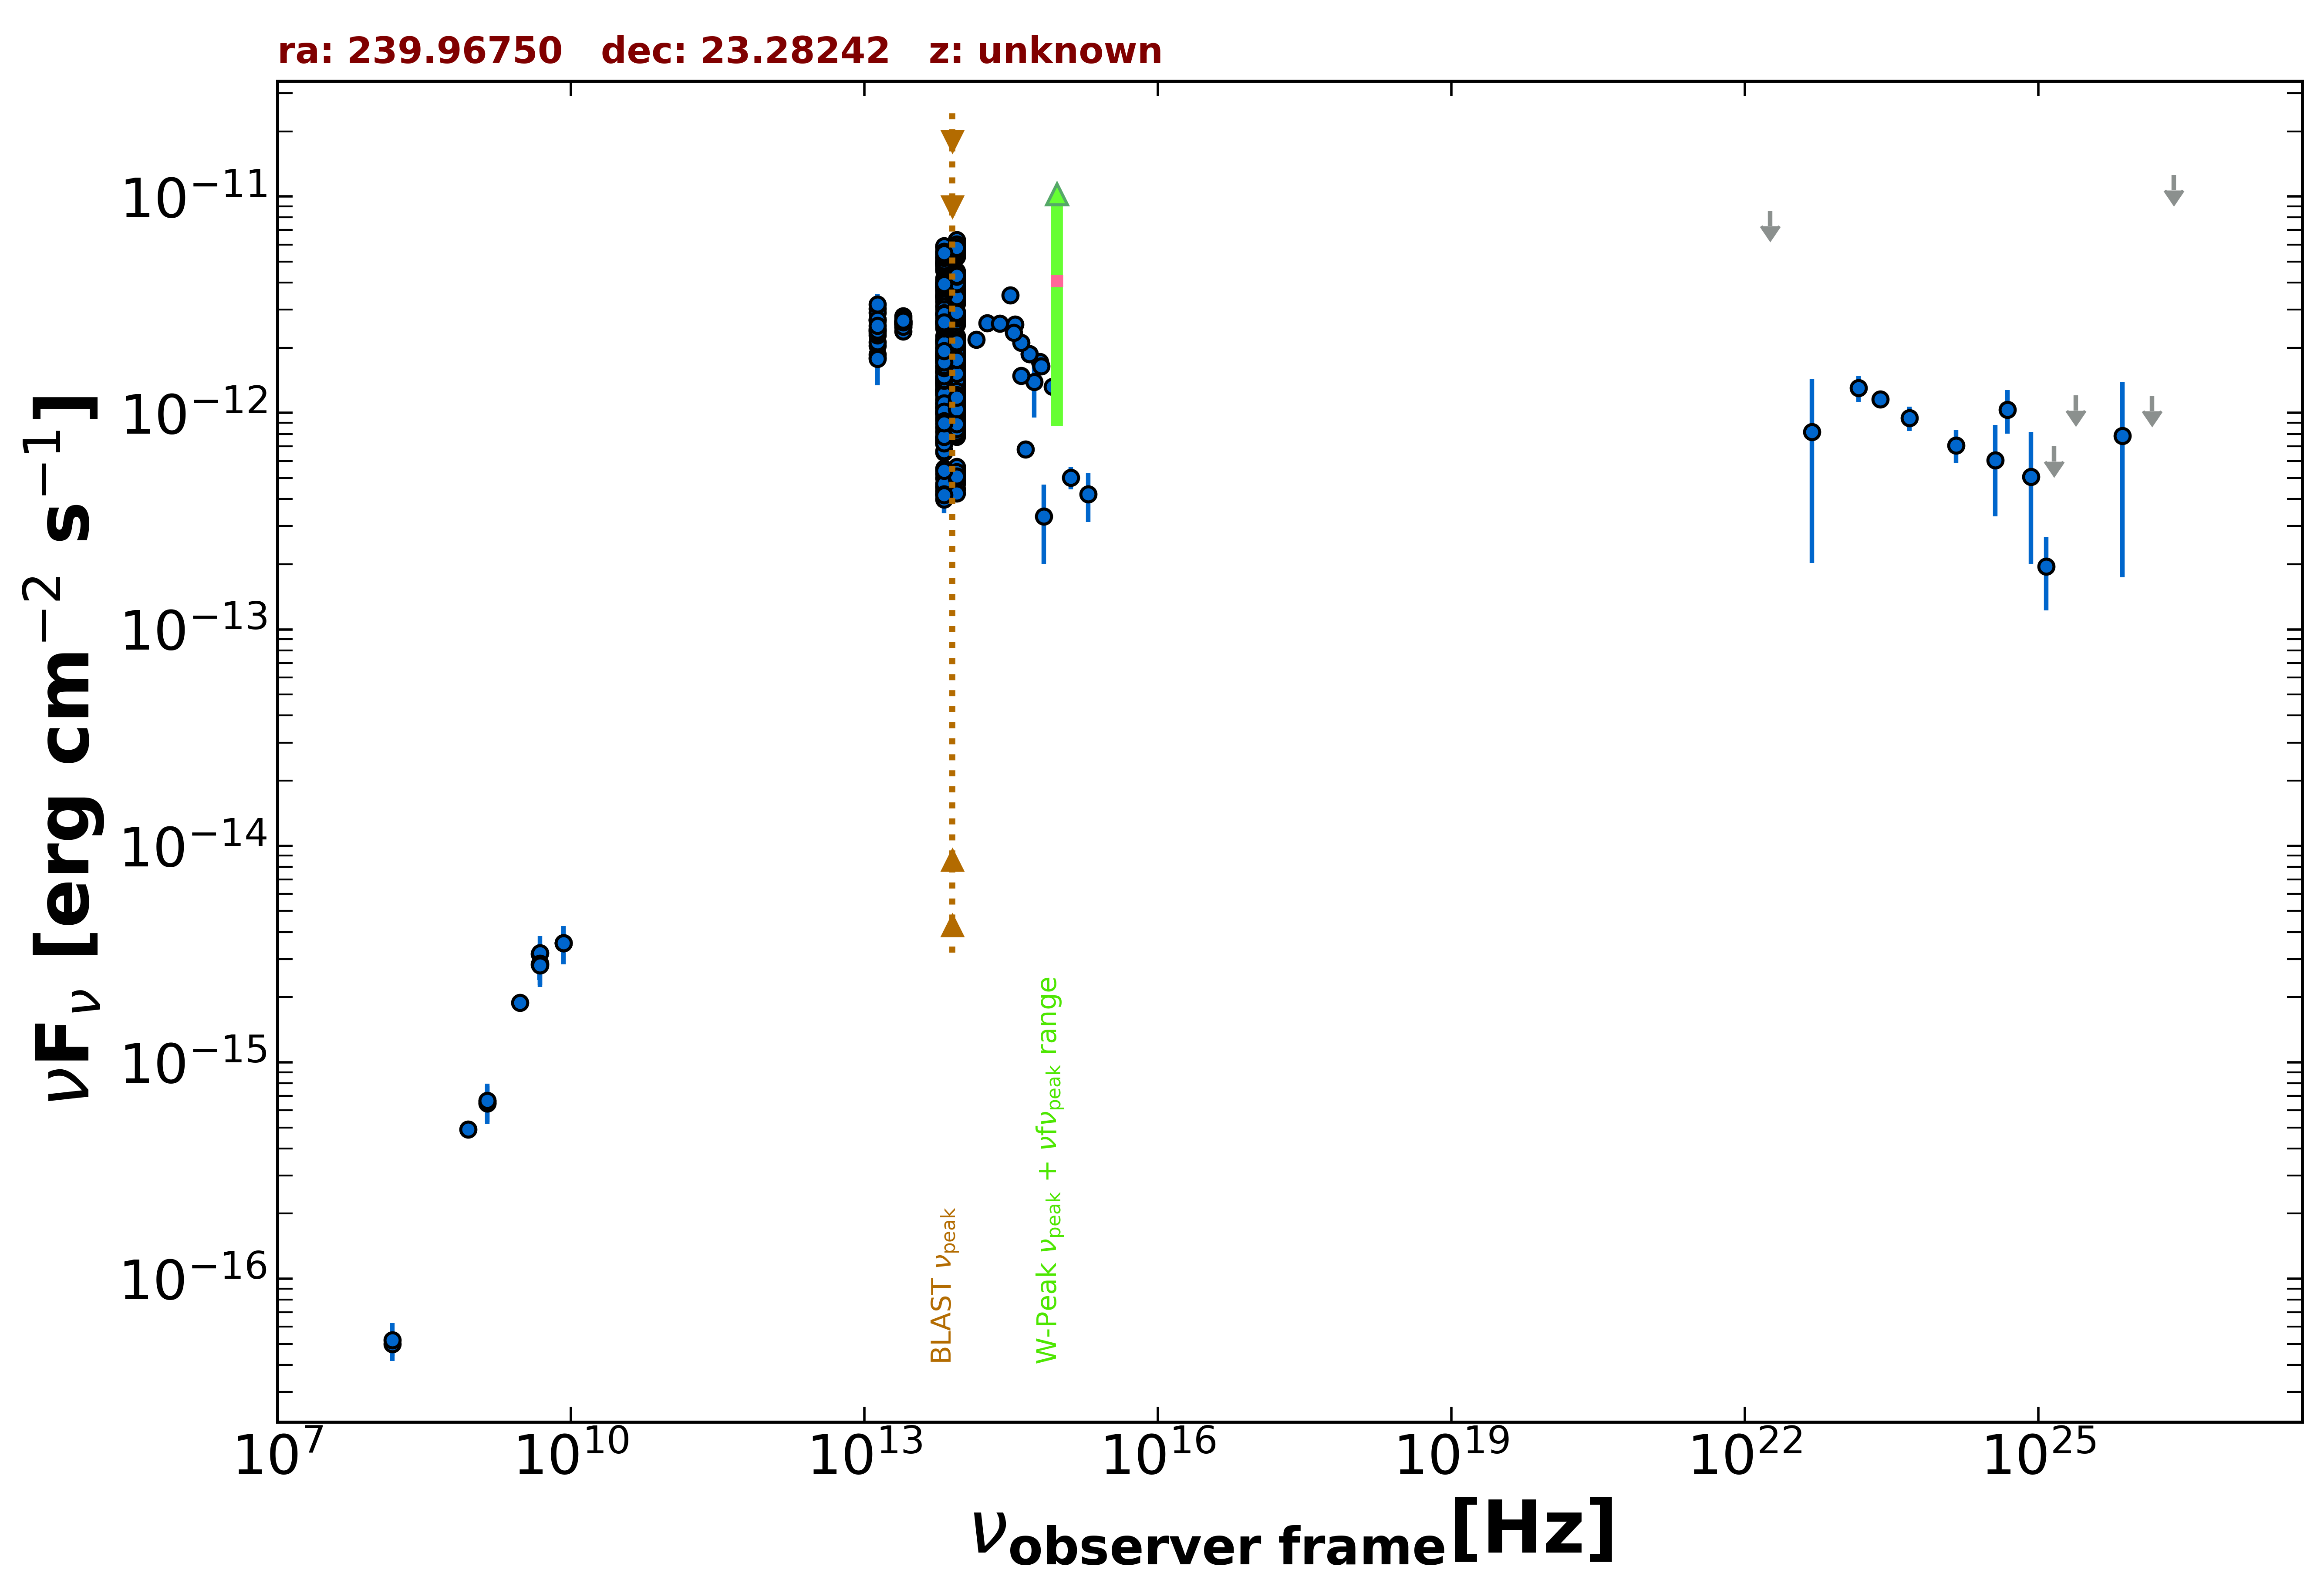

Data behind this chart, as committed beside it:
freq., flux, err_flux, MJD_start, MJD_end, flag, catalog, reference
1.400e+09, 6.633e-16, 1.900e-18, 55000, 55000, , FIRST, White et al. 1997  ApJ  475 479
1.400e+09, 6.482e-16, 1.960e-17, 55000, 55000, , NVSS, Condon et al. 1998  AJ  115  1693
8.870e+08, 4.896e-16, 3.905e-17, 55000, 55000, , RACS, Hale et al. 2021  PASA  38  e058
3.000e+09, 1.884e-15, 7.000e-18, 55000, 55000, , VLASSQL, Gordon et al. 2021  ApJS  255  30
1.500e+08, 4.995e-17, 6.150e-18, 55000, 55000, , TGSS150, Intema et al. 2017  A&A  598  A781
8.400e+09, 3.553e-15, 0.000e+00, 55000, 55000, , CRATES, Healey et al. 2007  ApJS  171  61
4.800e+09, 3.168e-15, 3.360e-16, 55000, 55000, , GB6, Gregory et al. 1996  ApJS  103  427
4.800e+09, 2.832e-15, 4.320e-16, 55000, 55000, , GB87, Gregory et al. 1992  VizieR  VIII/14/j20…
1.389e+14, 2.186e-12, 1.390e-13, 55000, 55000, , 2MASS, Skrutskie et al. 2006  AJ  131  1163
1.804e+14, 2.601e-12, 1.510e-13, 55000, 55000, , 2MASS, Skrutskie et al. 2006  AJ  131  1163
2.427e+14, 2.587e-12, 1.240e-13, 55000, 55000, , 2MASS, Skrutskie et al. 2006  AJ  131  1163
8.817e+13, 1.893e-12, 4.500e-15, 55000, 55000, , UNWISE, Schlafly et al. 2019  ApJS  240  30
6.517e+13, 1.886e-12, 5.500e-15, 55000, 55000, , UNWISE, Schlafly et al. 2019  ApJS  240  30
8.817e+13, 3.465e-12, 7.350e-14, 55000, 55000, , WISE, Wright et al. 2010  AJ  140  1868
6.517e+13, 3.280e-12, 6.350e-14, 55000, 55000, , WISE, Wright et al. 2010  AJ  140  1868
2.498e+13, 2.606e-12, 6.450e-14, 55000, 55000, , WISE, Wright et al. 2010  AJ  140  1868
1.363e+13, 2.445e-12, 1.490e-13, 55000, 55000, , WISE, Wright et al. 2010  AJ  140  1868
8.817e+13, 1.613e-12, 4.900e-14, 57240, 57240, , NEOWISE, Mainzer et al. 2014  ApJ  792  30
6.517e+13, 1.460e-12, 5.150e-14, 57240, 57240, , NEOWISE, Mainzer et al. 2014  ApJ  792  30
8.817e+13, 1.713e-12, 5.200e-14, 57241, 57241, , NEOWISE, Mainzer et al. 2014  ApJ  792  30
6.517e+13, 1.547e-12, 5.000e-14, 57241, 57241, , NEOWISE, Mainzer et al. 2014  ApJ  792  30
8.817e+13, 1.588e-12, 5.000e-14, 57240, 57240, , NEOWISE, Mainzer et al. 2014  ApJ  792  30
6.517e+13, 1.521e-12, 6.300e-14, 57240, 57240, , NEOWISE, Mainzer et al. 2014  ApJ  792  30
8.817e+13, 1.624e-12, 4.800e-14, 57240, 57240, , NEOWISE, Mainzer et al. 2014  ApJ  792  30
6.517e+13, 1.615e-12, 5.200e-14, 57240, 57240, , NEOWISE, Mainzer et al. 2014  ApJ  792  30
8.817e+13, 1.575e-12, 4.650e-14, 57240, 57240, , NEOWISE, Mainzer et al. 2014  ApJ  792  30
6.517e+13, 1.545e-12, 5.250e-14, 57240, 57240, , NEOWISE, Mainzer et al. 2014  ApJ  792  30
8.817e+13, 1.629e-12, 4.350e-14, 57240, 57240, , NEOWISE, Mainzer et al. 2014  ApJ  792  30
6.517e+13, 1.543e-12, 6.100e-14, 57240, 57240, , NEOWISE, Mainzer et al. 2014  ApJ  792  30
8.817e+13, 1.709e-12, 4.400e-14, 57240, 57240, , NEOWISE, Mainzer et al. 2014  ApJ  792  30
6.517e+13, 1.550e-12, 5.250e-14, 57240, 57240, , NEOWISE, Mainzer et al. 2014  ApJ  792  30
8.817e+13, 1.629e-12, 4.500e-14, 57240, 57240, , NEOWISE, Mainzer et al. 2014  ApJ  792  30
6.517e+13, 1.433e-12, 5.950e-14, 57240, 57240, , NEOWISE, Mainzer et al. 2014  ApJ  792  30
8.817e+13, 1.607e-12, 5.000e-14, 57240, 57240, , NEOWISE, Mainzer et al. 2014  ApJ  792  30
6.517e+13, 1.600e-12, 5.300e-14, 57240, 57240, , NEOWISE, Mainzer et al. 2014  ApJ  792  30
8.817e+13, 1.664e-12, 5.050e-14, 57240, 57240, , NEOWISE, Mainzer et al. 2014  ApJ  792  30
6.517e+13, 1.573e-12, 5.800e-14, 57240, 57240, , NEOWISE, Mainzer et al. 2014  ApJ  792  30
8.817e+13, 1.612e-12, 4.300e-14, 57240, 57240, , NEOWISE, Mainzer et al. 2014  ApJ  792  30
6.517e+13, 1.430e-12, 5.250e-14, 57240, 57240, , NEOWISE, Mainzer et al. 2014  ApJ  792  30
8.817e+13, 1.522e-12, 5.300e-14, 57240, 57240, , NEOWISE, Mainzer et al. 2014  ApJ  792  30
6.517e+13, 1.535e-12, 6.100e-14, 57240, 57240, , NEOWISE, Mainzer et al. 2014  ApJ  792  30
8.817e+13, 1.540e-12, 4.700e-14, 57241, 57241, , NEOWISE, Mainzer et al. 2014  ApJ  792  30
6.517e+13, 1.554e-12, 5.150e-14, 57241, 57241, , NEOWISE, Mainzer et al. 2014  ApJ  792  30
8.817e+13, 1.621e-12, 4.500e-14, 57240, 57240, , NEOWISE, Mainzer et al. 2014  ApJ  792  30
6.517e+13, 1.571e-12, 6.950e-14, 57240, 57240, , NEOWISE, Mainzer et al. 2014  ApJ  792  30
8.817e+13, 1.667e-12, 4.900e-14, 57240, 57240, , NEOWISE, Mainzer et al. 2014  ApJ  792  30
6.517e+13, 1.558e-12, 5.300e-14, 57240, 57240, , NEOWISE, Mainzer et al. 2014  ApJ  792  30
8.817e+13, 2.208e-12, 5.900e-14, 57429, 57429, , NEOWISE, Mainzer et al. 2014  ApJ  792  30
6.517e+13, 2.108e-12, 6.200e-14, 57429, 57429, , NEOWISE, Mainzer et al. 2014  ApJ  792  30
8.817e+13, 2.128e-12, 5.100e-14, 57429, 57429, , NEOWISE, Mainzer et al. 2014  ApJ  792  30
6.517e+13, 1.996e-12, 5.900e-14, 57429, 57429, , NEOWISE, Mainzer et al. 2014  ApJ  792  30
8.817e+13, 2.048e-12, 5.850e-14, 57429, 57429, , NEOWISE, Mainzer et al. 2014  ApJ  792  30
6.517e+13, 2.165e-12, 6.800e-14, 57429, 57429, , NEOWISE, Mainzer et al. 2014  ApJ  792  30
8.817e+13, 2.126e-12, 5.100e-14, 57429, 57429, , NEOWISE, Mainzer et al. 2014  ApJ  792  30
6.517e+13, 2.165e-12, 6.600e-14, 57429, 57429, , NEOWISE, Mainzer et al. 2014  ApJ  792  30
8.817e+13, 2.180e-12, 5.800e-14, 57429, 57429, , NEOWISE, Mainzer et al. 2014  ApJ  792  30
6.517e+13, 1.980e-12, 6.200e-14, 57429, 57429, , NEOWISE, Mainzer et al. 2014  ApJ  792  30
8.817e+13, 1.267e-12, 3.850e-14, 56882, 56882, , NEOWISE, Mainzer et al. 2014  ApJ  792  30
6.517e+13, 1.386e-12, 5.500e-14, 56882, 56882, , NEOWISE, Mainzer et al. 2014  ApJ  792  30
8.817e+13, 1.364e-12, 4.150e-14, 56882, 56882, , NEOWISE, Mainzer et al. 2014  ApJ  792  30
... 678 more rows
